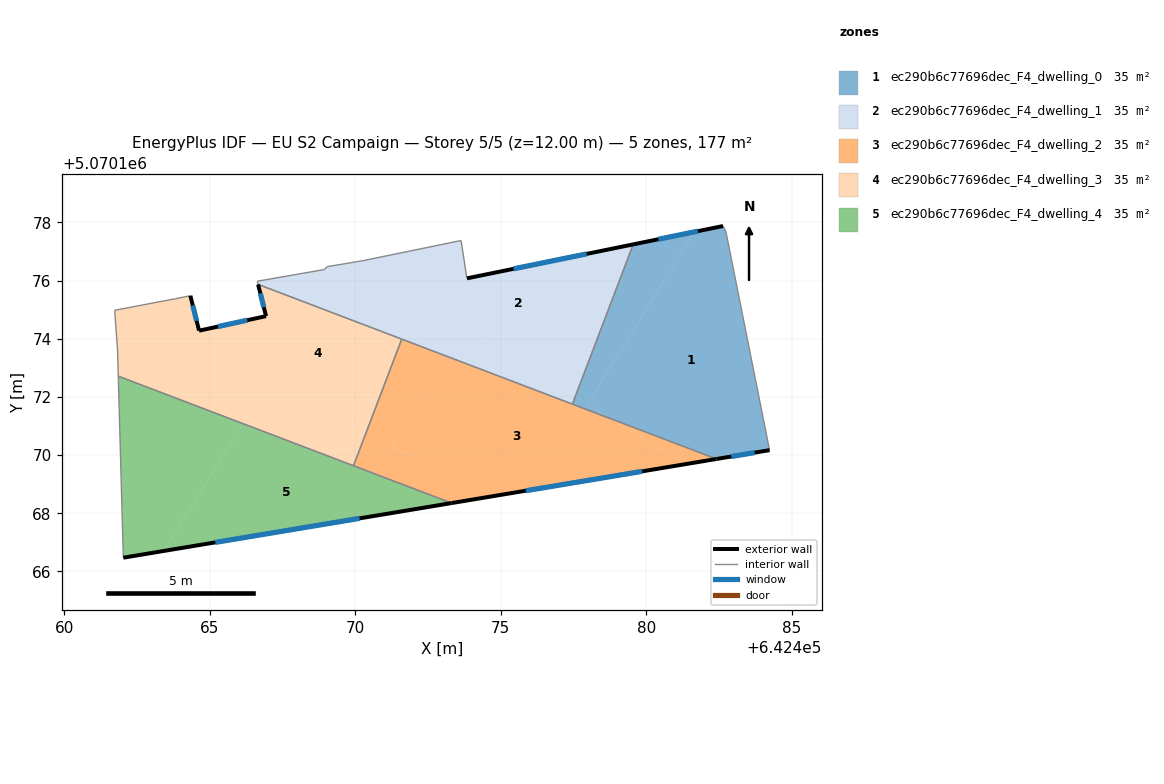
=== STOREY PLAN SPEC (per zone: floor XY polygon, exterior-wall plan segments, windows/doors) ===
zone 1: ec290b6c77696dec_F4_dwelling_0  (35.4 m²)
  floor: (642482.74, 5070177.67) (642484.24, 5070170.17) (642482.42, 5070169.86) (642478.81, 5070171.24) (642477.98, 5070171.75) (642481.66, 5070177.67) (642482.64, 5070177.87)
  floor: (642481.66, 5070177.67) (642477.98, 5070171.75) (642477.56, 5070172.01) (642479.56, 5070177.24)
  floor: (642478.81, 5070171.24) (642477.46, 5070171.75) (642477.56, 5070172.01)
  exterior wall: (642482.42, 5070169.86) – (642484.24, 5070170.17)  [1.9 m]
    window: (642482.93, 5070169.95) – (642483.73, 5070170.08)  [1.1 m²]
  exterior wall: (642482.64, 5070177.87) – (642479.56, 5070177.24)  [3.2 m]
    window: (642481.78, 5070177.70) – (642480.42, 5070177.42)  [1.8 m²]
  interior walls: 4
zone 2: ec290b6c77696dec_F4_dwelling_1  (35.4 m²)
  floor: (642479.56, 5070177.24) (642477.56, 5070172.01) (642470.09, 5070176.65) (642470.23, 5070176.68) (642473.64, 5070177.38) (642473.68, 5070177.09) (642473.84, 5070176.07)
  floor: (642473.79, 5070174.36) (642473.19, 5070173.38) (642466.66, 5070175.87) (642466.63, 5070175.98) (642468.93, 5070176.38) (642469.03, 5070176.48) (642470.09, 5070176.65)
  floor: (642477.56, 5070172.01) (642477.46, 5070171.75) (642473.19, 5070173.38) (642473.79, 5070174.36)
  exterior wall: (642479.56, 5070177.24) – (642473.84, 5070176.07)  [5.8 m]
    window: (642477.95, 5070176.91) – (642475.44, 5070176.40)  [3.4 m²]
  interior walls: 9
zone 3: ec290b6c77696dec_F4_dwelling_2  (35.4 m²)
  floor: (642478.81, 5070171.24) (642481.31, 5070169.68) (642474.22, 5070168.50) (642471.29, 5070170.32) (642473.19, 5070173.38)
  floor: (642473.19, 5070173.38) (642471.29, 5070170.32) (642474.22, 5070168.50) (642470.41, 5070170.87) (642471.60, 5070173.98)
  floor: (642474.22, 5070168.50) (642473.31, 5070168.35) (642469.94, 5070169.63) (642470.41, 5070170.87)
  floor: (642482.42, 5070169.86) (642481.31, 5070169.68) (642478.81, 5070171.24)
  exterior wall: (642473.31, 5070168.35) – (642482.42, 5070169.86)  [9.2 m]
    window: (642475.86, 5070168.77) – (642479.86, 5070169.44)  [5.4 m²]
  interior walls: 4
zone 4: ec290b6c77696dec_F4_dwelling_3  (35.4 m²)
  floor: (642471.60, 5070173.99) (642470.41, 5070170.87) (642464.85, 5070174.32) (642466.93, 5070174.78) (642466.66, 5070175.87)
  floor: (642470.41, 5070170.87) (642469.94, 5070169.63) (642466.14, 5070171.08) (642467.23, 5070172.84)
  floor: (642467.23, 5070172.84) (642466.14, 5070171.08) (642461.85, 5070172.71) (642461.83, 5070173.58) (642461.73, 5070174.98) (642463.83, 5070175.38) (642464.33, 5070175.48) (642464.63, 5070174.28) (642464.85, 5070174.32)
  exterior wall: (642464.63, 5070174.28) – (642464.33, 5070175.48)  [1.2 m]
    window: (642464.54, 5070174.61) – (642464.41, 5070175.14)  [0.7 m²]
  exterior wall: (642466.93, 5070174.78) – (642464.63, 5070174.28)  [2.4 m]
    window: (642466.29, 5070174.63) – (642465.27, 5070174.42)  [1.4 m²]
  exterior wall: (642466.66, 5070175.87) – (642466.93, 5070174.78)  [1.1 m]
    window: (642466.73, 5070175.56) – (642466.85, 5070175.08)  [0.7 m²]
  interior walls: 7
zone 5: ec290b6c77696dec_F4_dwelling_4  (35.4 m²)
  floor: (642473.31, 5070168.35) (642463.42, 5070166.70) (642466.14, 5070171.08)
  floor: (642466.14, 5070171.08) (642463.42, 5070166.70) (642462.03, 5070166.47) (642461.85, 5070172.71)
  exterior wall: (642462.03, 5070166.47) – (642473.31, 5070168.35)  [11.4 m]
    window: (642465.19, 5070167.00) – (642470.15, 5070167.82)  [6.6 m²]
  interior walls: 3

=== DERIVED (storey summary) ===
Building: EU S2 Campaign
Storey: 5 of 5  (floor level z = 12.00 m)
Storey gross floor area: 176.8 m²
Zones on this storey: 5
  - ec290b6c77696dec_F4_dwelling_0: floor 35.4 m²; exterior wall 5.0 m (15.0 m²); 2 window(s) 2.9 m²; WWR 19.3%
  - ec290b6c77696dec_F4_dwelling_1: floor 35.4 m²; exterior wall 5.8 m (17.5 m²); 1 window(s) 3.4 m²; WWR 19.3%
  - ec290b6c77696dec_F4_dwelling_2: floor 35.4 m²; exterior wall 9.2 m (27.7 m²); 1 window(s) 5.4 m²; WWR 19.3%
  - ec290b6c77696dec_F4_dwelling_3: floor 35.4 m²; exterior wall 4.7 m (14.2 m²); 3 window(s) 2.7 m²; WWR 19.3%
  - ec290b6c77696dec_F4_dwelling_4: floor 35.4 m²; exterior wall 11.4 m (34.3 m²); 1 window(s) 6.6 m²; WWR 19.3%
Zone adjacency (shared interzone walls):
  - ec290b6c77696dec_F4_dwelling_0 ↔ ec290b6c77696dec_F4_dwelling_1
  - ec290b6c77696dec_F4_dwelling_0 ↔ ec290b6c77696dec_F4_dwelling_2
  - ec290b6c77696dec_F4_dwelling_1 ↔ ec290b6c77696dec_F4_dwelling_2
  - ec290b6c77696dec_F4_dwelling_1 ↔ ec290b6c77696dec_F4_dwelling_3
  - ec290b6c77696dec_F4_dwelling_2 ↔ ec290b6c77696dec_F4_dwelling_3
  - ec290b6c77696dec_F4_dwelling_2 ↔ ec290b6c77696dec_F4_dwelling_4
  - ec290b6c77696dec_F4_dwelling_3 ↔ ec290b6c77696dec_F4_dwelling_4